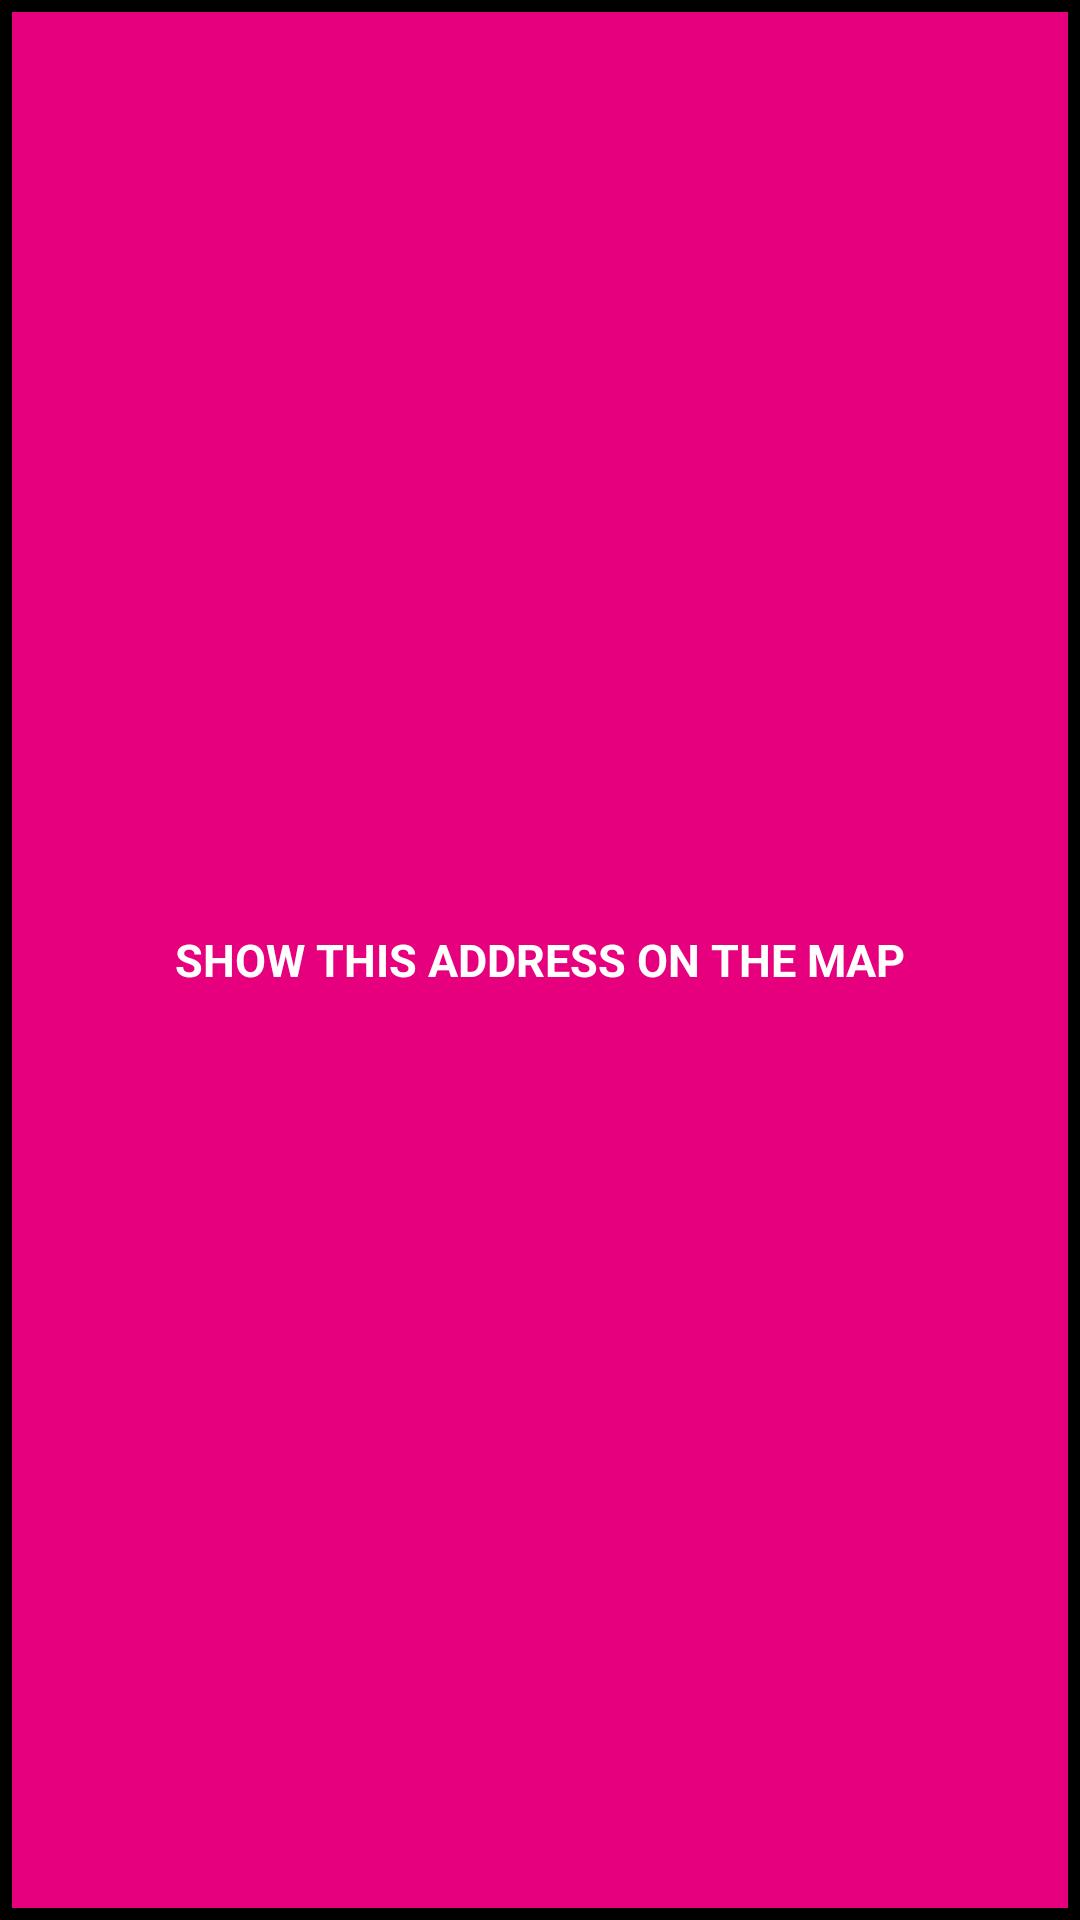

The Android layout XML behind this screen, and the referenced resources:
<!-- AndroidManifest.xml: application theme Theme.Sbh -->
<!-- res/layout/web_bar.xml -->
<?xml version="1.0" encoding="utf-8"?>
<FrameLayout xmlns:android="http://schemas.android.com/apk/res/android"
    android:layout_width="match_parent" android:layout_height="56dp"
    android:background="@color/ink" android:padding="4dp">
    <TextView android:id="@+id/webUse"
        android:layout_width="match_parent" android:layout_height="match_parent"
        android:background="@color/route_magenta" android:gravity="center"
        android:text="@string/web_use" android:textColor="@color/paper"
        android:textSize="15sp" android:textStyle="bold" android:maxLines="1" android:ellipsize="end"/>
</FrameLayout>
<!-- resources referenced by this layout -->
<resources>
  <color name="ink">#000000</color>
  <color name="paper">#FFFFFF</color>
  <color name="route_magenta">#E6007E</color>
  <string name="web_use">SHOW THIS ADDRESS ON THE MAP</string>
  <style name="Theme.Sbh" parent="Theme.AppCompat.Light.NoActionBar">
          <item name="android:statusBarColor">@color/ink</item>
          <item name="android:navigationBarColor">@color/ink</item>
          <item name="android:windowBackground">@color/paper</item>
          <item name="android:textColor">@color/ink</item>
          <item name="colorAccent">@color/ink</item>
          <item name="colorPrimary">@color/ink</item>
          <item name="android:fontFamily">sans-serif</item>
          <item name="android:windowLightStatusBar">false</item>
          <item name="android:windowLightNavigationBar">false</item>
      </style>
</resources>
